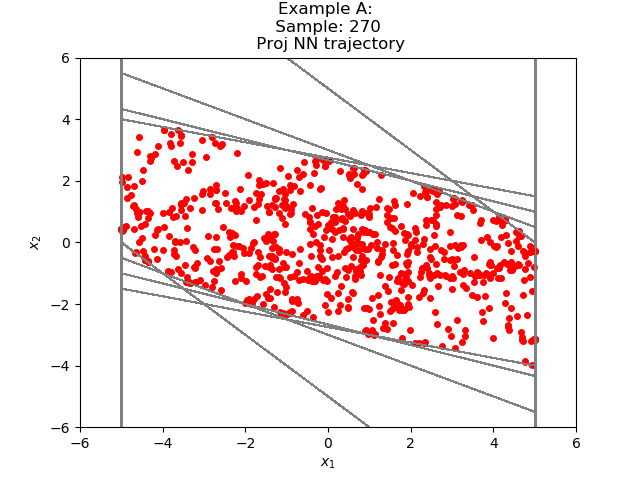

Values plotted in this chart, from the file beside it:
-2.587173924964627947e+00, -1.547810467585869265e+00
-4.134984374046325684e+00, -5.478104352951049805e-01
-4.682794928550720215e+00, 4.266831278800964355e-01
